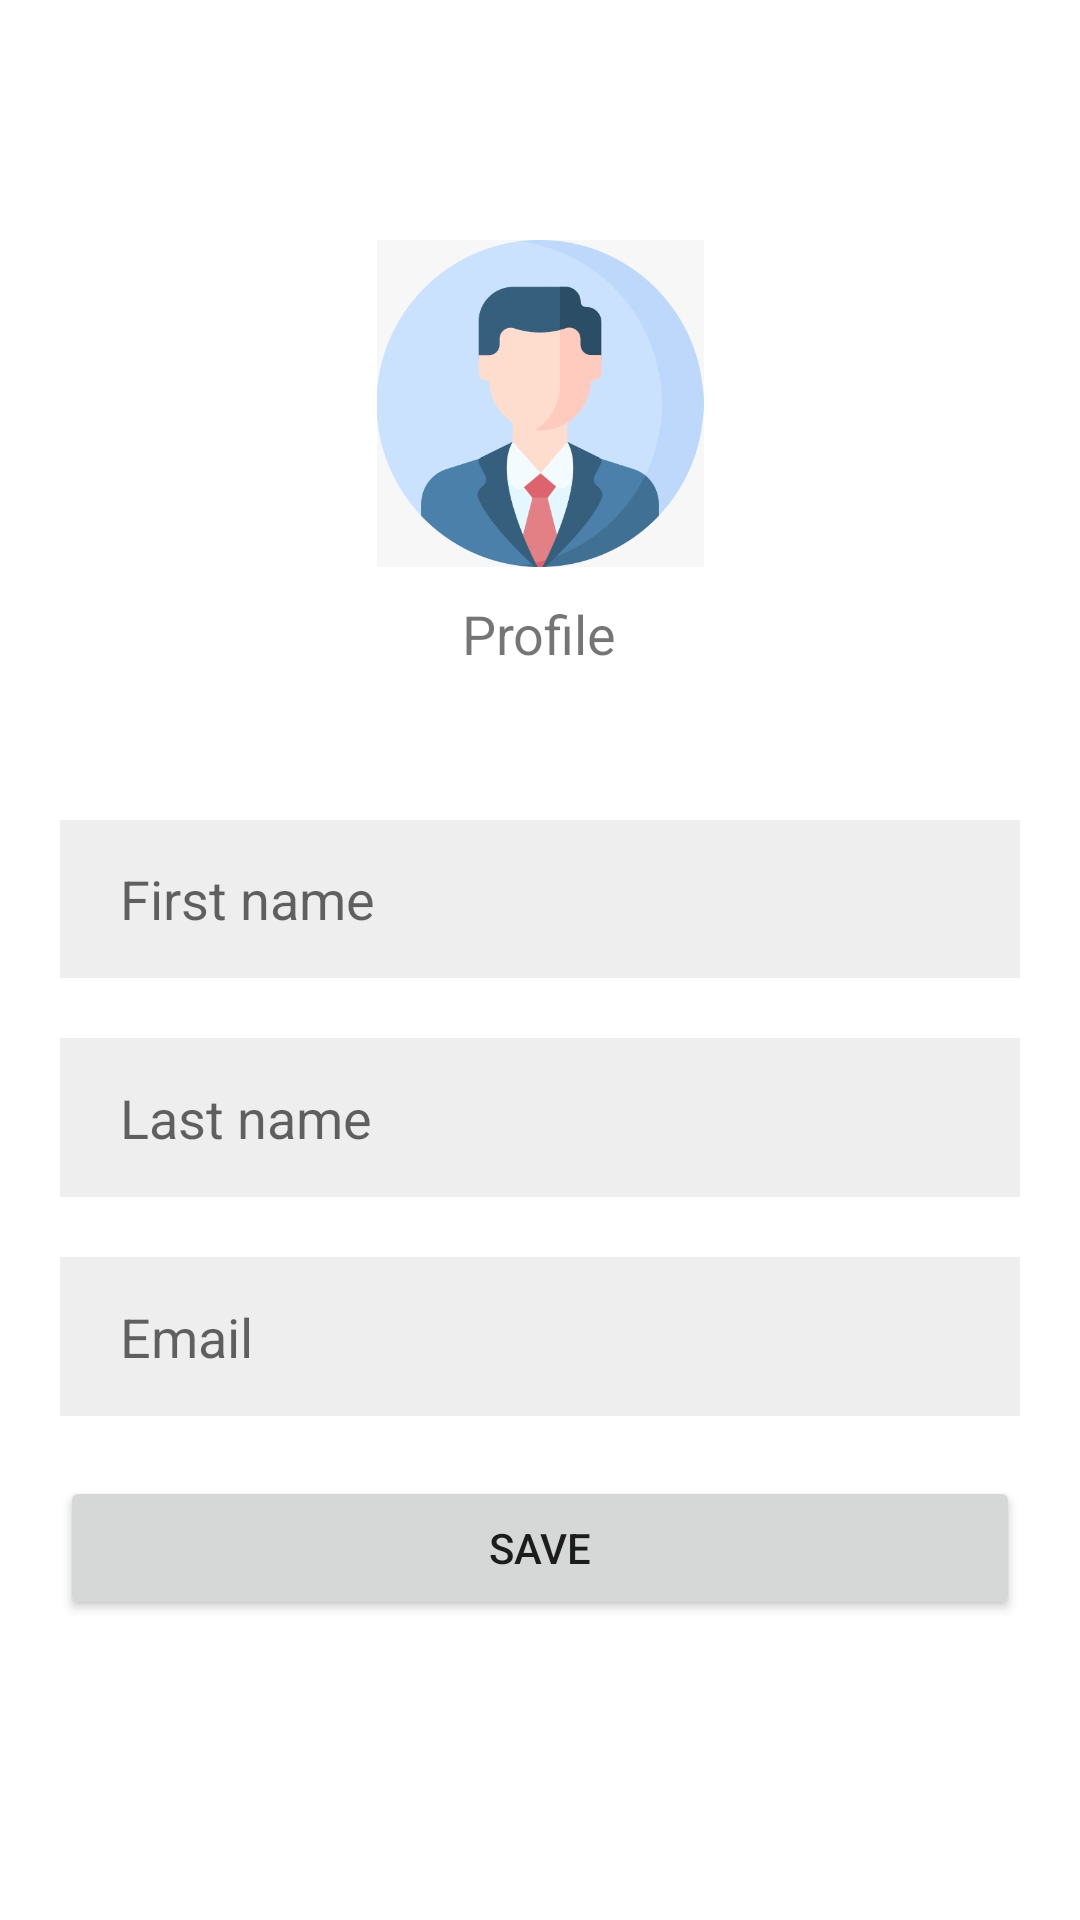

Produce the Android XML layout that renders to this screen, including the resource entries it uses.
<!-- AndroidManifest.xml: application theme Theme.Iti27849u1_equipo_08 -->
<!-- res/layout/profile.xml -->
<LinearLayout xmlns:android="http://schemas.android.com/apk/res/android"
    xmlns:tools="http://schemas.android.com/tools"
    android:layout_width="match_parent"
    android:layout_height="match_parent"
    android:orientation="vertical"
    android:layout_marginHorizontal="30dp"
    tools:context=".MainActivity">

    <LinearLayout
        android:orientation="vertical"
        android:layout_width="fill_parent"
        android:layout_height="0dp"
        android:layout_marginTop="80dp"
        android:layout_marginBottom="10dp"
        android:layout_weight="1">

        <ImageView
            android:layout_width="fill_parent"
            android:layout_height="fill_parent"
            android:id="@+id/imageView"
            android:src="@drawable/profile"
            android:layout_gravity="center_horizontal" />

    </LinearLayout>

    <TextView
        android:text="Profile"
        android:textSize="18dp"
        android:layout_gravity="center_horizontal"
        android:layout_width="wrap_content"
        android:layout_height="wrap_content"
        android:id="@+id/usuario" />

    <LinearLayout
        android:orientation="vertical"
        android:layout_width="fill_parent"
        android:layout_height="0dp"
        android:layout_marginTop="50dp"
        android:layout_marginHorizontal="20dp"
        android:layout_weight="2">

        <EditText
            android:background="#EEEEEE"
            android:layout_width="match_parent"
            android:layout_weight="1"
            android:paddingLeft="20dp"
            android:layout_marginBottom="20dp"
            android:hint="First name"
            android:digits="abcdefghijklmnopqrstuvwxyzABCDEFGHIJKLMNOPQRSTUVWXYZ "
            android:layout_gravity="center"
            android:layout_height="wrap_content"
            android:inputType="textPersonName"
            android:text=""
            android:ems="10"
            android:id="@+id/firstName"
            />

        <EditText
            android:background="#EEEEEE"
            android:layout_width="match_parent"
            android:layout_weight="1"
            android:paddingLeft="20dp"
            android:layout_marginBottom="20dp"
            android:hint="Last name"
            android:digits="abcdefghijklmnopqrstuvwxyzABCDEFGHIJKLMNOPQRSTUVWXYZ "
            android:layout_gravity="center"
            android:layout_height="wrap_content"
            android:inputType="textPersonName"
            android:text=""
            android:ems="10"
            android:id="@+id/lastName"
            />

        <EditText
            android:background="#EEEEEE"
            android:layout_width="match_parent"
            android:layout_weight="1"
            android:paddingLeft="20dp"
            android:layout_marginBottom="20dp"
            android:hint="Email"
            android:layout_gravity="center"
            android:layout_height="wrap_content"
            android:inputType="textEmailAddress"
            android:text=""
            android:ems="10"
            android:id="@+id/email"
            />

    </LinearLayout>

    <LinearLayout
        android:orientation="horizontal"
        android:layout_width="match_parent"
        android:layout_height="wrap_content"
        android:layout_marginBottom="100dp"
        android:layout_marginHorizontal="20dp">

        <Button
            android:id="@+id/saveButton"
            android:layout_width="0dp"
            android:layout_height="wrap_content"
            android:layout_gravity="center"
            android:layout_weight="1"
            android:text="Save" />
    </LinearLayout>

</LinearLayout>
<!-- resources referenced by this layout -->
<resources>
  <!-- drawable profile: jpeg bitmap (drawable, 21291 bytes) -->
  <style name="Theme.Iti27849u1_equipo_08" parent="Theme.MaterialComponents.DayNight.DarkActionBar">
          
          <item name="colorPrimary">@color/purple_500</item>
          <item name="colorPrimaryVariant">@color/purple_700</item>
          <item name="colorOnPrimary">@color/white</item>
          
          <item name="colorSecondary">@color/teal_200</item>
          <item name="colorSecondaryVariant">@color/teal_700</item>
          <item name="colorOnSecondary">@color/black</item>
          
          <item name="android:statusBarColor" tools:targetApi="l">?attr/colorPrimaryVariant</item>
          
      </style>
  <color name="purple_500">#FF6200EE</color>
  <color name="purple_700">#FF3700B3</color>
  <color name="white">#FFFFFFFF</color>
  <color name="teal_200">#FF03DAC5</color>
  <color name="teal_700">#FF018786</color>
  <color name="black">#FF000000</color>
</resources>
